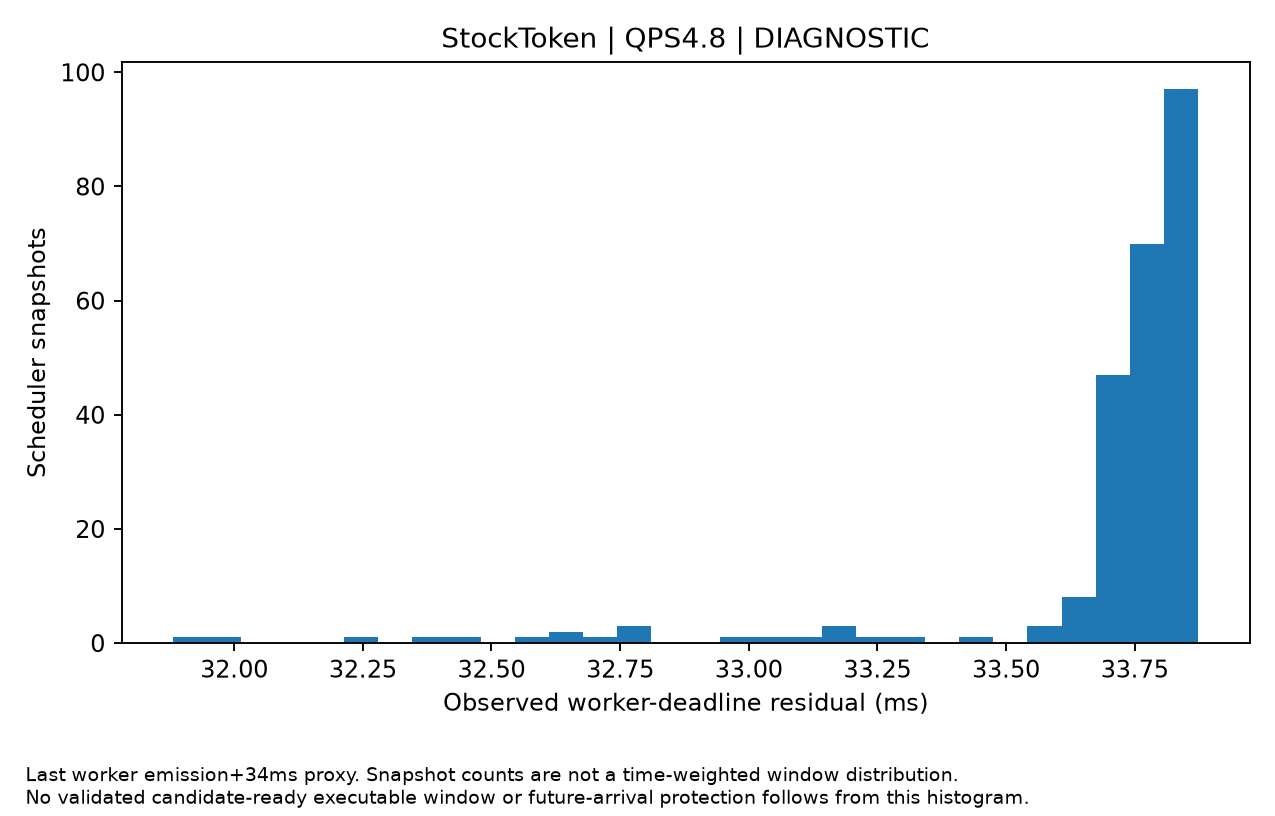

The table this chart was drawn from, first rows:
time, residual_budget_ms, output_started_requests, active_decode
10071083, 33.75, 1, 1
10071083, 33.73, 1, 1
10071083, 33.75, 1, 1
10071083, 33.74, 1, 1
10071083, 33.74, 1, 1
10071083, 33.74, 1, 1
10071083, 33.73, 1, 1
10071083, 33.75, 1, 1
10071084, 33.84, 1, 1
10071084, 32.71, 2, 2
10071084, 33.71, 2, 2
10071084, 33.73, 2, 2
10071084, 33.8, 1, 1
10071084, 33.82, 1, 1
10071084, 33.83, 1, 1
10071085, 32.99, 3, 3
10071085, 33.81, 2, 2
10071085, 33.76, 1, 1
10071085, 33.79, 1, 1
10071085, 33.84, 1, 1
10071085, 33.83, 1, 1
10071085, 33.84, 1, 1
10071085, 33.82, 1, 1
10071085, 33.84, 1, 1
10071085, 33.84, 1, 1
10071085, 33.83, 1, 1
10071086, 32.61, 2, 2
10071086, 33.81, 1, 1
10071086, 33.77, 1, 1
10071086, 33.13, 2, 2
10071086, 33.87, 1, 1
10071086, 33.31, 3, 3
10071087, 33.75, 3, 3
10071087, 33.71, 3, 3
10071087, 33.7, 3, 3
10071087, 33.69, 3, 3
10071087, 33.71, 3, 3
10071087, 33.71, 3, 3
10071087, 33.7, 3, 3
10071087, 33.71, 3, 3
10071087, 33.71, 2, 2
10071087, 33.75, 2, 2
10071087, 33.67, 2, 2
10071087, 32.35, 2, 2
10071087, 33.75, 2, 2
10071087, 33.74, 2, 2
10071087, 33.72, 2, 2
10071087, 33.75, 2, 2
10071087, 33.8, 1, 1
10071087, 33.82, 1, 1
10071087, 33.8, 1, 1
10071087, 33.83, 1, 1
10071088, 33.83, 1, 1
10071088, 33.83, 1, 1
10071088, 33.8, 1, 1
10071088, 33.82, 1, 1
10071088, 33.83, 1, 1
10071088, 33.83, 1, 1
10071088, 33.81, 1, 1
10071088, 32.44, 1, 1
... 186 more rows
